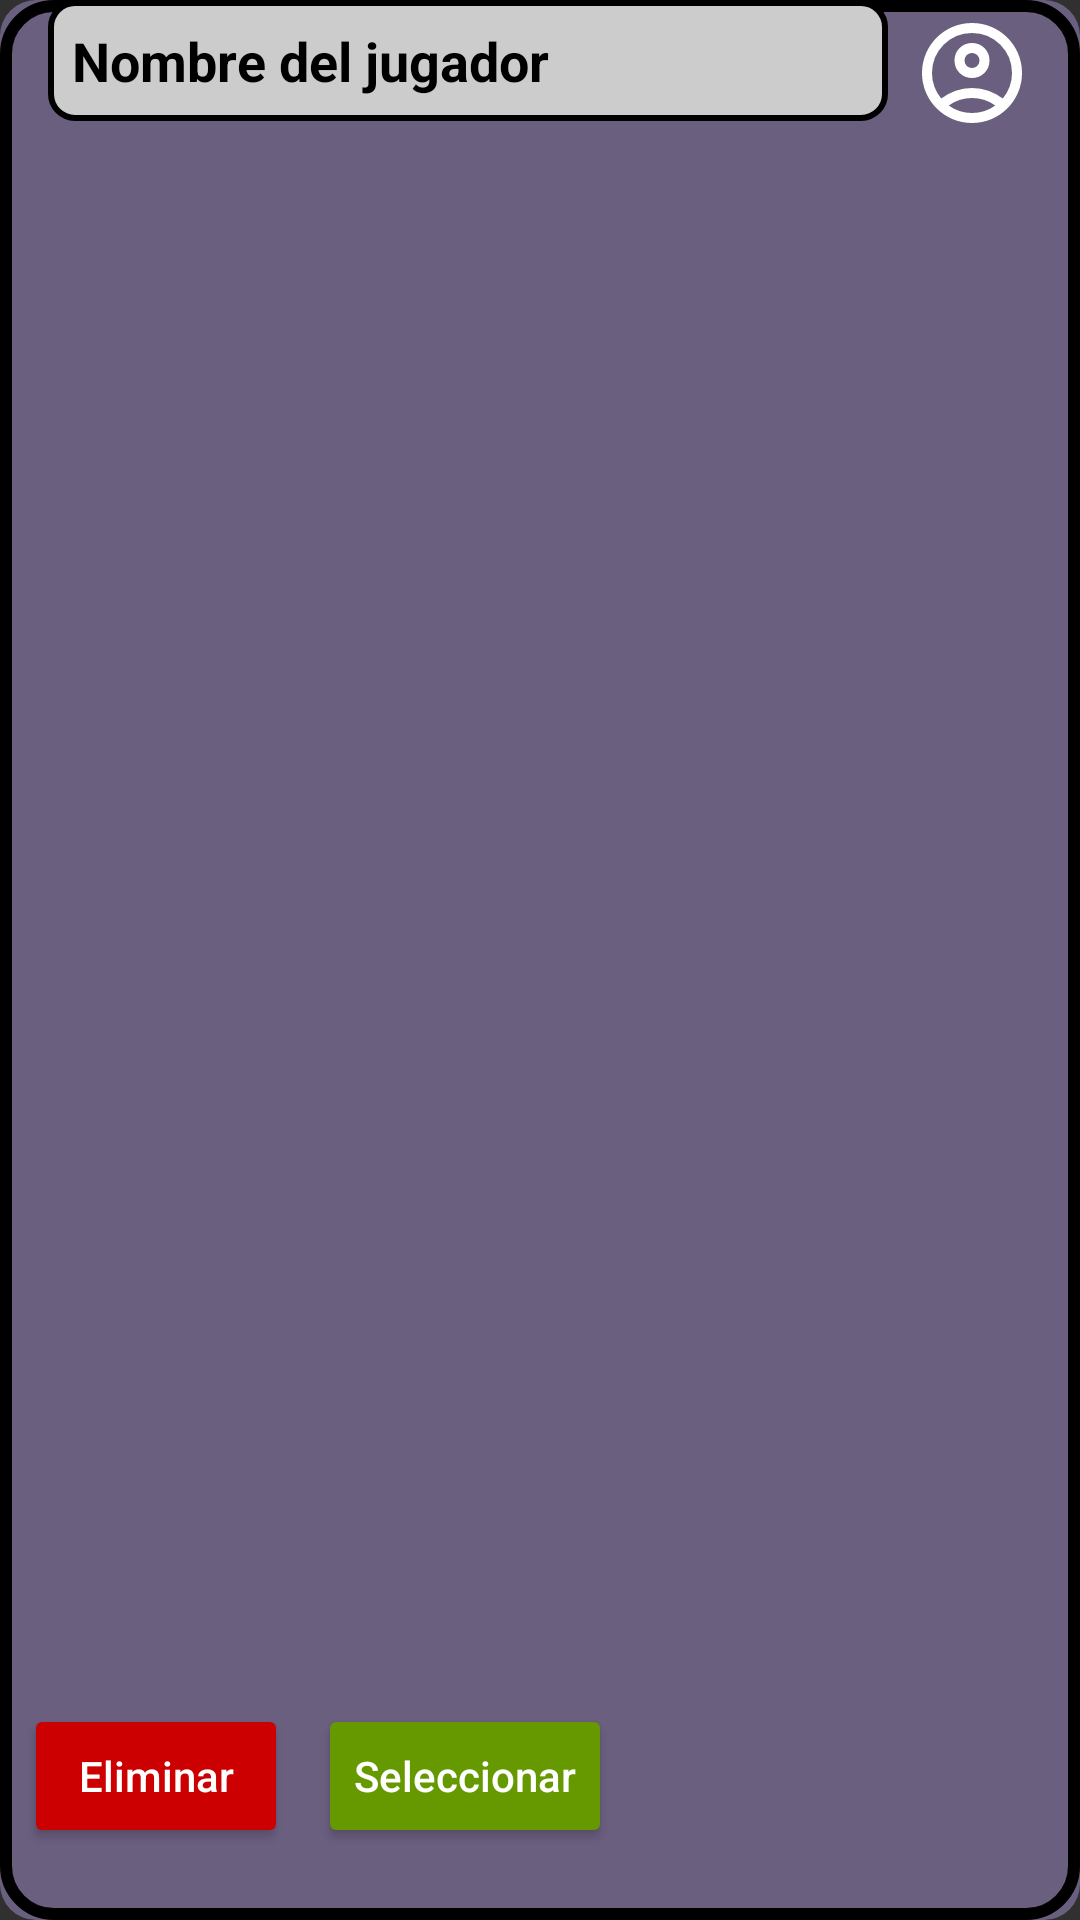

The Android layout XML behind this screen, and the referenced resources:
<!-- AndroidManifest.xml: application theme Theme.AppCompat.NoActionBar -->
<!-- res/layout/fragment_plantilla.xml -->
<?xml version="1.0" encoding="utf-8"?>
<androidx.constraintlayout.widget.ConstraintLayout
    xmlns:android="http://schemas.android.com/apk/res/android"
    xmlns:app="http://schemas.android.com/apk/res-auto"
    android:layout_width="match_parent"
    android:layout_height="150dp">

    <ImageView
        android:id="@+id/imgFondo"
        android:layout_width="0dp"
        android:layout_height="0dp"
        android:scaleType="centerCrop"
        android:background="@drawable/fondo_redondeado"
        android:alpha="0.4"
        app:layout_constraintTop_toTopOf="parent"
        app:layout_constraintBottom_toBottomOf="parent"
        app:layout_constraintStart_toStartOf="parent"
        app:layout_constraintEnd_toEndOf="parent"
        android:contentDescription="@string/fondo_escogido_por_el_jugador" />

    <ImageView
        android:id="@+id/imgBorde"
        android:layout_width="0dp"
        android:layout_height="0dp"
        android:src="@drawable/fondo_mas_bordes_negros"
        android:scaleType="fitXY"
        app:layout_constraintTop_toTopOf="parent"
        app:layout_constraintBottom_toBottomOf="parent"
        app:layout_constraintStart_toStartOf="parent"
        app:layout_constraintEnd_toEndOf="parent"
        android:contentDescription="@null" />

    <TextView
        android:id="@+id/tvTituloPlantilla"
        android:layout_width="0dp"
        android:layout_height="wrap_content"
        android:layout_marginStart="16dp"
        android:layout_marginTop="22dp"
        android:layout_marginEnd="8dp"
        android:background="@drawable/bc_nombre_plant"
        android:padding="8dp"
        android:text="@string/nombre_del_jugador"
        android:textAlignment="viewStart"
        android:textColor="#000000"
        android:textSize="18sp"
        android:textStyle="bold"
        app:layout_constraintBaseline_toBaselineOf="@+id/imgPerfil"
        app:layout_constraintEnd_toStartOf="@+id/imgPerfil"
        app:layout_constraintHorizontal_bias="0.0"
        app:layout_constraintStart_toStartOf="parent"
        app:layout_constraintTop_toTopOf="parent" />

    <ImageView
        android:id="@+id/imgPerfil"
        android:layout_width="40dp"
        android:layout_height="40dp"
        android:layout_marginTop="8dp"
        android:layout_marginEnd="16dp"
        android:contentDescription="@string/imagen_de_foto_de_perfil"
        android:scaleType="centerCrop"
        android:src="@drawable/account_circle_24px"
        app:layout_constraintBottom_toBottomOf="@+id/tvTituloPlantilla"
        app:layout_constraintEnd_toEndOf="parent"
        app:layout_constraintTop_toTopOf="@+id/tvTituloPlantilla" />

    <Button
        android:id="@+id/btnEliminar"
        android:layout_width="wrap_content"
        android:layout_height="wrap_content"
        android:layout_marginStart="8dp"
        android:layout_marginBottom="24dp"
        android:backgroundTint="@android:color/holo_red_dark"
        android:text="@string/eliminar"
        android:textAllCaps="false"
        android:textColor="@android:color/white"
        app:layout_constraintBottom_toBottomOf="parent"
        app:layout_constraintStart_toStartOf="parent" />

    <Button
        android:id="@+id/btnSeleccionar"
        android:layout_width="wrap_content"
        android:layout_height="wrap_content"
        android:layout_marginStart="10dp"
        android:layout_marginBottom="24dp"
        android:backgroundTint="@android:color/holo_green_dark"
        android:text="@string/seleccionar"
        android:textAllCaps="false"
        android:textColor="@android:color/white"
        app:layout_constraintBottom_toBottomOf="parent"
        app:layout_constraintStart_toEndOf="@id/btnEliminar" />

</androidx.constraintlayout.widget.ConstraintLayout>
<!-- resources referenced by this layout -->
<resources>
  <!-- drawable account_circle_24px (drawable) -->
  <vector xmlns:android="http://schemas.android.com/apk/res/android"
      android:width="24dp"
      android:height="24dp"
      android:viewportWidth="960"
      android:viewportHeight="960"
      android:tint="@color/white">
  
  
    <path
        android:fillColor="@color/cp_light_button"
        android:pathData="M234,684Q285,645 348,622.5Q411,600 480,600Q549,600 612,622.5Q675,645 726,684Q761,643 780.5,591Q800,539 800,480Q800,347 706.5,253.5Q613,160 480,160Q347,160 253.5,253.5Q160,347 160,480Q160,539 179.5,591Q199,643 234,684ZM480,520Q421,520 380.5,479.5Q340,439 340,380Q340,321 380.5,280.5Q421,240 480,240Q539,240 579.5,280.5Q620,321 620,380Q620,439 579.5,479.5Q539,520 480,520ZM480,880Q397,880 324,848.5Q251,817 197,763Q143,709 111.5,636Q80,563 80,480Q80,397 111.5,324Q143,251 197,197Q251,143 324,111.5Q397,80 480,80Q563,80 636,111.5Q709,143 763,197Q817,251 848.5,324Q880,397 880,480Q880,563 848.5,636Q817,709 763,763Q709,817 636,848.5Q563,880 480,880ZM480,800Q533,800 580,784.5Q627,769 666,740Q627,711 580,695.5Q533,680 480,680Q427,680 380,695.5Q333,711 294,740Q333,769 380,784.5Q427,800 480,800ZM480,440Q506,440 523,423Q540,406 540,380Q540,354 523,337Q506,320 480,320Q454,320 437,337Q420,354 420,380Q420,406 437,423Q454,440 480,440ZM480,380Q480,380 480,380Q480,380 480,380Q480,380 480,380Q480,380 480,380Q480,380 480,380Q480,380 480,380Q480,380 480,380Q480,380 480,380ZM480,740Q480,740 480,740Q480,740 480,740Q480,740 480,740Q480,740 480,740Q480,740 480,740Q480,740 480,740Q480,740 480,740Q480,740 480,740Z"/>
  
  
  
  </vector>
  <!-- drawable bc_nombre_plant (drawable) -->
  <shape xmlns:android="http://schemas.android.com/apk/res/android"
      android:shape="rectangle">
  
      
      <solid android:color="#CCCCCC" />
  
      
      <stroke
          android:width="2dp"
          android:color="#000000" />
  
      
      <corners android:radius="8dp" />
  </shape>
  <!-- drawable fondo_mas_bordes_negros (drawable) -->
  <shape xmlns:android="http://schemas.android.com/apk/res/android"
      android:shape="rectangle">
      <solid android:color="@android:color/transparent"/> 
      <stroke
          android:width="4dp"
          android:color="@android:color/black"/> 
      <corners android:radius="16dp"/> 
  </shape>
  <!-- drawable fondo_redondeado (drawable) -->
  <shape xmlns:android="http://schemas.android.com/apk/res/android"
      android:shape="rectangle">
      <solid android:color="@color/cp_light_primary" />
      <corners android:radius="12dp" />
  </shape>
  <string name="eliminar">Eliminar</string>
  <string name="fondo_escogido_por_el_jugador">fondo escogido por el jugador</string>
  <string name="imagen_de_foto_de_perfil">Imagen de foto de perfil</string>
  <string name="nombre_del_jugador">Nombre del jugador</string>
  <string name="seleccionar">Seleccionar</string>
  <color name="white">#FFFFFFFF</color>
  <color name="cp_light_button">#D9B7FF</color>
  <color name="cp_light_primary">#C1A7F6</color>
</resources>
